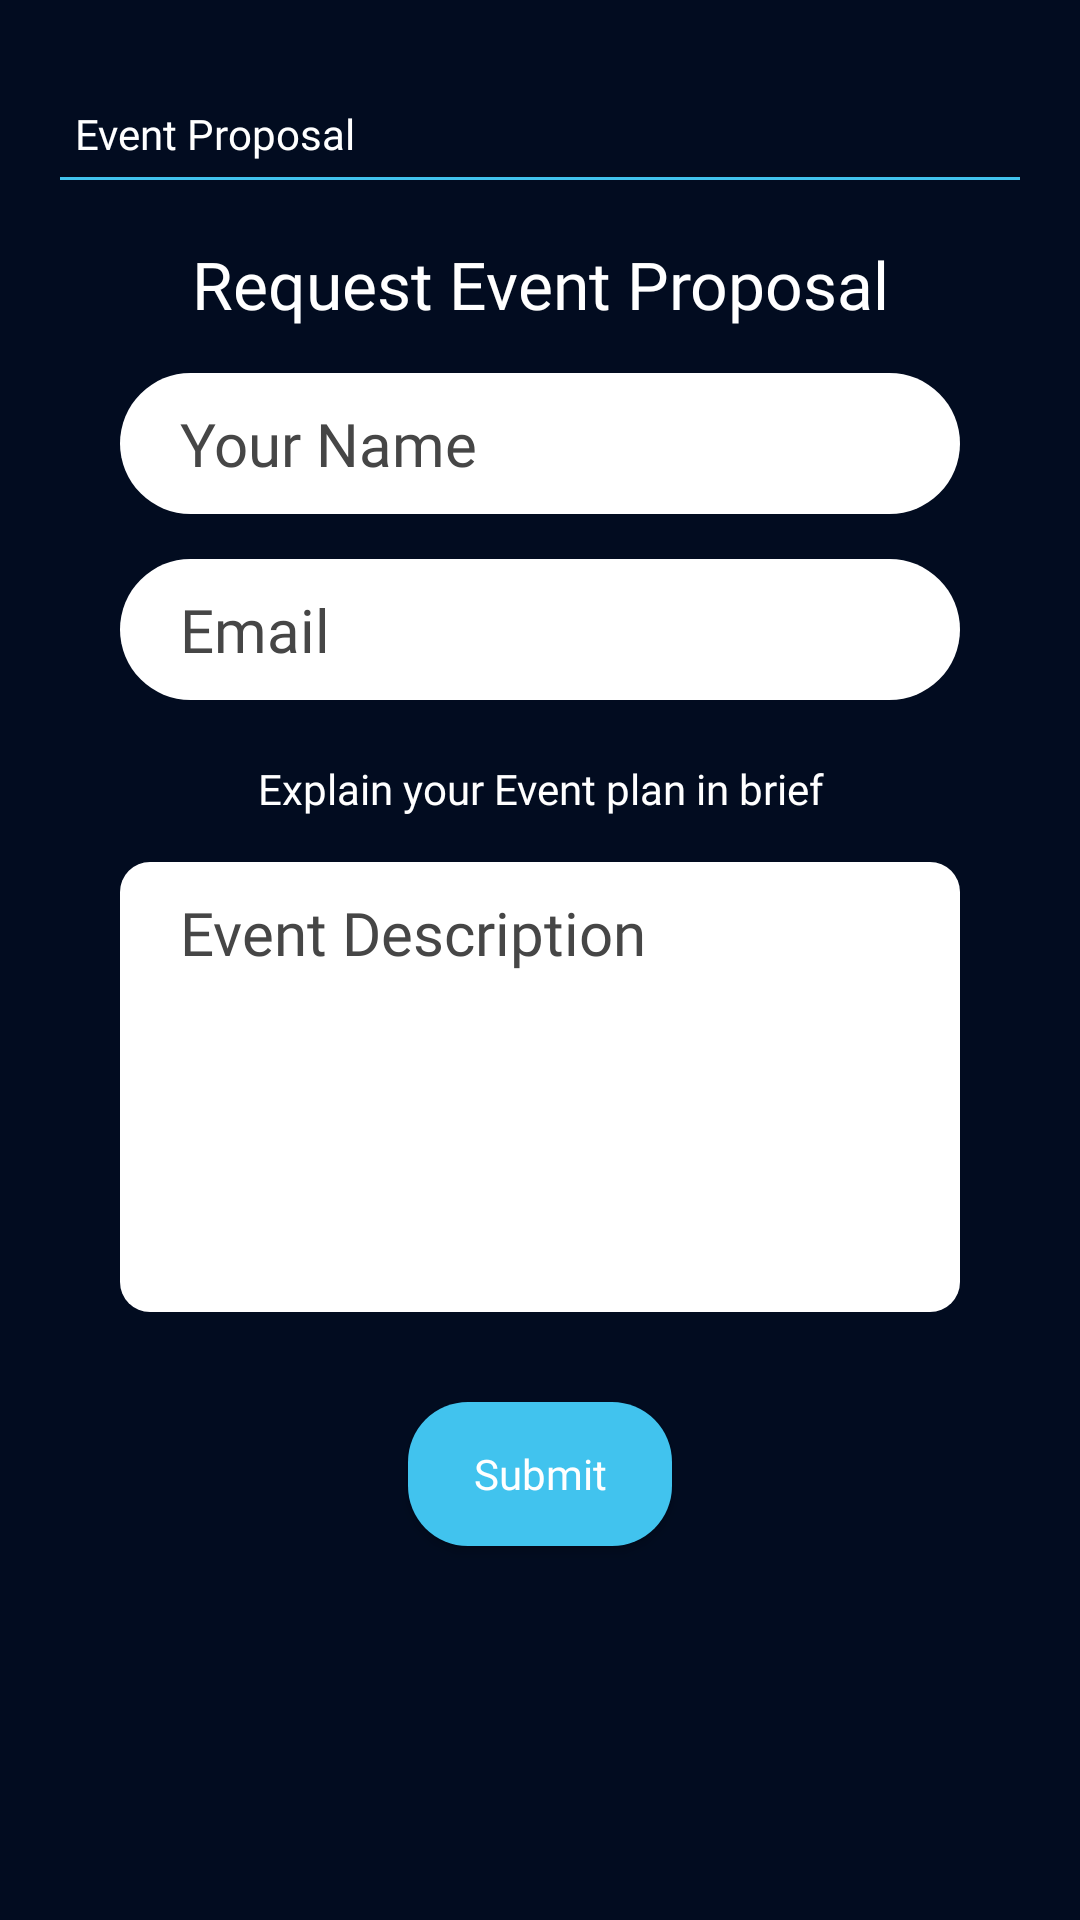

The Android layout XML behind this screen, and the referenced resources:
<!-- AndroidManifest.xml: application theme Theme.TechnoJam -->
<!-- res/layout/activity_permissions.xml -->
<?xml version="1.0" encoding="utf-8"?>
<androidx.constraintlayout.widget.ConstraintLayout xmlns:android="http://schemas.android.com/apk/res/android"
    xmlns:app="http://schemas.android.com/apk/res-auto"
    xmlns:tools="http://schemas.android.com/tools"
    android:layout_width="match_parent"
    android:layout_height="match_parent"
    android:background="@color/dark_blue"
    tools:context=".PermissionsActivity">

    <androidx.appcompat.widget.AppCompatImageButton
        android:id="@+id/btn_back"
        android:layout_width="wrap_content"
        android:layout_height="wrap_content"
        android:layout_margin="@dimen/_20dp"
        android:background="@color/transparent"
        android:src="@drawable/ic_arrow_back"
        app:layout_constraintStart_toStartOf="parent"
        app:layout_constraintTop_toTopOf="parent" />

    <TextView
        android:id="@+id/tv_title"
        android:layout_width="0dp"
        android:layout_height="wrap_content"
        android:layout_marginStart="@dimen/_20dp"
        android:layout_marginTop="@dimen/_10dp"
        android:layout_marginEnd="@dimen/_20dp"
        android:fontFamily="@font/poppins_black"
        android:padding="@dimen/_5dp"
        android:text="@string/event_proposal"
        android:textAlignment="textStart"
        android:textColor="@color/white"
        app:layout_constraintEnd_toEndOf="parent"
        app:layout_constraintStart_toStartOf="parent"
        app:layout_constraintTop_toBottomOf="@id/btn_back" />

    <View
        android:id="@+id/view2"
        android:layout_width="0dp"
        android:layout_height="1dp"
        android:background="@color/light_blue"
        app:layout_constraintEnd_toEndOf="@id/tv_title"
        app:layout_constraintStart_toStartOf="@+id/tv_title"
        app:layout_constraintTop_toBottomOf="@+id/tv_title" />

    <TextView
        android:id="@+id/textView"
        android:layout_width="0dp"
        android:layout_height="wrap_content"
        android:layout_marginTop="@dimen/_20sp"
        android:fontFamily="@font/poppins_regular"
        android:text="@string/request_event_proposal"
        android:textAlignment="center"
        android:textColor="@color/white"
        android:textSize="@dimen/_22sp"
        app:layout_constraintEnd_toEndOf="@id/tv_title"
        app:layout_constraintStart_toStartOf="@id/tv_title"
        app:layout_constraintTop_toBottomOf="@+id/view2" />


    <EditText
        android:id="@+id/et_name"
        android:layout_width="0dp"
        android:layout_height="wrap_content"
        android:layout_marginStart="@dimen/_20dp"
        android:layout_marginTop="@dimen/_15dp"
        android:layout_marginEnd="@dimen/_20dp"
        android:background="@drawable/search_bar_background"
        android:fontFamily="@font/poppins_regular"
        android:gravity="center_vertical"
        android:hint="@string/your_name"
        android:inputType="text"
        android:paddingStart="@dimen/_20dp"
        android:paddingTop="@dimen/_10dp"
        android:paddingEnd="@dimen/_20dp"
        android:paddingBottom="@dimen/_10dp"
        android:singleLine="true"
        android:textColor="@color/black"
        android:textColorHint="@color/grey"
        android:textSize="@dimen/_20sp"
        app:layout_constraintEnd_toEndOf="@+id/textView"
        app:layout_constraintStart_toStartOf="@+id/textView"
        app:layout_constraintTop_toBottomOf="@+id/textView" />

    <EditText
        android:id="@+id/et_email"
        android:layout_width="0dp"
        android:layout_height="wrap_content"
        android:layout_marginStart="@dimen/_20dp"
        android:layout_marginTop="@dimen/_15dp"
        android:layout_marginEnd="@dimen/_20dp"
        android:background="@drawable/search_bar_background"
        android:fontFamily="@font/poppins_regular"
        android:gravity="center_vertical"
        android:hint="@string/email"
        android:importantForAutofill="no"
        android:inputType="textEmailAddress"
        android:paddingStart="@dimen/_20dp"
        android:paddingTop="@dimen/_10dp"
        android:paddingEnd="@dimen/_20dp"
        android:paddingBottom="@dimen/_10dp"
        android:singleLine="true"
        android:textColor="@color/black"
        android:textColorHint="@color/grey"
        android:textSize="@dimen/_20sp"
        app:layout_constraintEnd_toEndOf="@+id/textView"
        app:layout_constraintStart_toStartOf="@+id/textView"
        app:layout_constraintTop_toBottomOf="@+id/et_name" />

    <TextView
        android:id="@+id/plantTitle"
        android:layout_width="0dp"
        android:layout_height="wrap_content"
        android:layout_marginStart="@dimen/_20dp"
        android:layout_marginTop="@dimen/_20dp"
        android:layout_marginEnd="@dimen/_20dp"
        android:fontFamily="@font/poppins_regular"
        android:gravity="center"
        android:text="@string/explain_your_event_plan_in_brief"
        android:textColor="@color/white"
        android:textSize="@dimen/_14sp"
        app:layout_constraintEnd_toEndOf="@+id/textView"
        app:layout_constraintStart_toStartOf="@+id/textView"
        app:layout_constraintTop_toBottomOf="@+id/et_email" />


    <EditText
        android:id="@+id/et_planDescription"
        android:layout_width="0dp"
        android:layout_height="@dimen/_150dp"
        android:layout_marginStart="@dimen/_20dp"
        android:layout_marginTop="@dimen/_15dp"
        android:layout_marginEnd="@dimen/_20dp"
        android:imeOptions="actionDone"
        android:background="@drawable/white_round_corner_background"
        android:fontFamily="@font/poppins_regular"
        android:gravity="top"
        android:hint="@string/event_description"
        android:inputType="textMultiLine"
        android:paddingStart="@dimen/_20dp"
        android:paddingTop="@dimen/_10dp"
        android:paddingEnd="@dimen/_20dp"
        android:paddingBottom="@dimen/_10dp"
        android:textColor="@color/black"
        android:textColorHint="@color/grey"
        android:textSize="@dimen/_20sp"
        app:layout_constraintEnd_toEndOf="@+id/textView"
        app:layout_constraintStart_toStartOf="@+id/textView"
        app:layout_constraintTop_toBottomOf="@+id/plantTitle" />


    <androidx.appcompat.widget.AppCompatButton
        android:id="@+id/btn_submit"
        android:layout_width="wrap_content"
        android:layout_height="wrap_content"
        android:layout_marginTop="@dimen/_30dp"
        android:background="@drawable/blue_button_background"
        android:fontFamily="@font/poppins_regular"
        android:gravity="center"
        android:text="@string/submit"
        android:textAllCaps="false"
        android:textColor="@color/white"
        android:textSize="@dimen/_14sp"
        app:layout_constraintEnd_toEndOf="parent"
        app:layout_constraintStart_toStartOf="parent"
        app:layout_constraintTop_toBottomOf="@+id/et_planDescription" />


    <com.airbnb.lottie.LottieAnimationView
        android:id="@+id/doneAnimation"
        android:layout_width="match_parent"
        android:layout_height="match_parent"
        android:visibility="gone"
        app:layout_constraintBottom_toBottomOf="parent"
        app:layout_constraintEnd_toEndOf="parent"
        app:layout_constraintStart_toStartOf="parent"
        app:layout_constraintTop_toTopOf="parent"
        app:lottie_autoPlay="true"
        app:lottie_loop="true"
        app:lottie_rawRes="@raw/success" />

</androidx.constraintlayout.widget.ConstraintLayout>
<!-- resources referenced by this layout -->
<resources>
  <color name="black">#FF000000</color>
  <color name="dark_blue">#020C20</color>
  <color name="grey">#464646</color>
  <color name="light_blue">#41C3EE</color>
  <color name="transparent">#00464646</color>
  <color name="white">#FFFFFFFF</color>
  <dimen name="_10dp">10dp</dimen>
  <dimen name="_14sp">14sp</dimen>
  <dimen name="_150dp">150dp</dimen>
  <dimen name="_15dp">15dp</dimen>
  <dimen name="_20dp">20dp</dimen>
  <dimen name="_20sp">20sp</dimen>
  <dimen name="_22sp">22sp</dimen>
  <dimen name="_30dp">30dp</dimen>
  <dimen name="_5dp">5dp</dimen>
  <!-- drawable blue_button_background (drawable) -->
  <?xml version="1.0" encoding="utf-8"?>
  <shape xmlns:android="http://schemas.android.com/apk/res/android"
      android:shape="rectangle">
  
      <solid android:color="@color/light_blue" />
      <corners android:radius="@dimen/_20dp" />
  
  </shape>
  <!-- drawable search_bar_background (drawable) -->
  <?xml version="1.0" encoding="utf-8"?>
  <shape xmlns:android="http://schemas.android.com/apk/res/android"
      android:shape="rectangle">
  
      <solid android:color="@color/white" />
      <corners android:radius="@dimen/_50dp" />
  
  </shape>
  <!-- drawable white_round_corner_background (drawable) -->
  <?xml version="1.0" encoding="utf-8"?>
  <shape xmlns:android="http://schemas.android.com/apk/res/android"
      android:shape="rectangle">
      <solid android:color="@color/white" />
      <corners android:radius="@dimen/_10dp" />
  
  </shape>
  <string name="email">Email</string>
  <string name="event_description">Event Description</string>
  <string name="event_proposal">Event Proposal</string>
  <string name="explain_your_event_plan_in_brief">Explain your Event plan in brief</string>
  <string name="request_event_proposal">Request Event Proposal</string>
  <string name="submit">Submit</string>
  <string name="your_name">Your Name</string>
  <style name="Theme.TechnoJam" parent="Base.Theme.TechnoJam">
          <item name="android:statusBarColor">@color/dark_blue</item>
      </style>
  <dimen name="_50dp">50dp</dimen>
  <style name="Base.Theme.TechnoJam" parent="Theme.Material3.DayNight.NoActionBar">
          
          
      </style>
</resources>
